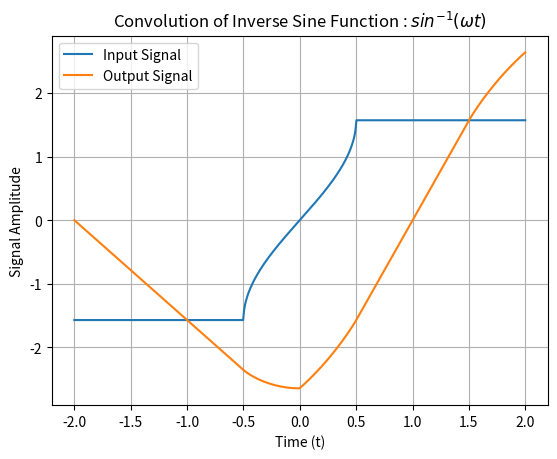

The script that saved this image: (Note: this script raises an exception after producing the figure.)
import numpy as np
import matplotlib.pyplot as plt

omega = 2
T = 2

t = np.linspace(-2, 2, 1000)
input = np.arcsin(np.clip(omega * t, -1, 1))

kernel = np.where(t >= T, 0, np.where(t <= 0, 0, 1))

output = np.convolve(input, kernel, mode='same') * (t[1] - t[0])

plt.title('Convolution of Inverse Sine Function : '+ r'$sin^{-1}(\omega t)$')
plt.plot(t, input, label='Input Signal')
plt.plot(t, output, label='Output Signal')
plt.xlabel('Time (t)')
plt.ylabel('Signal Amplitude')
plt.legend()
plt.grid(True)
plt.savefig('../figs/convolution_sin_inv.png')
plt.show()
